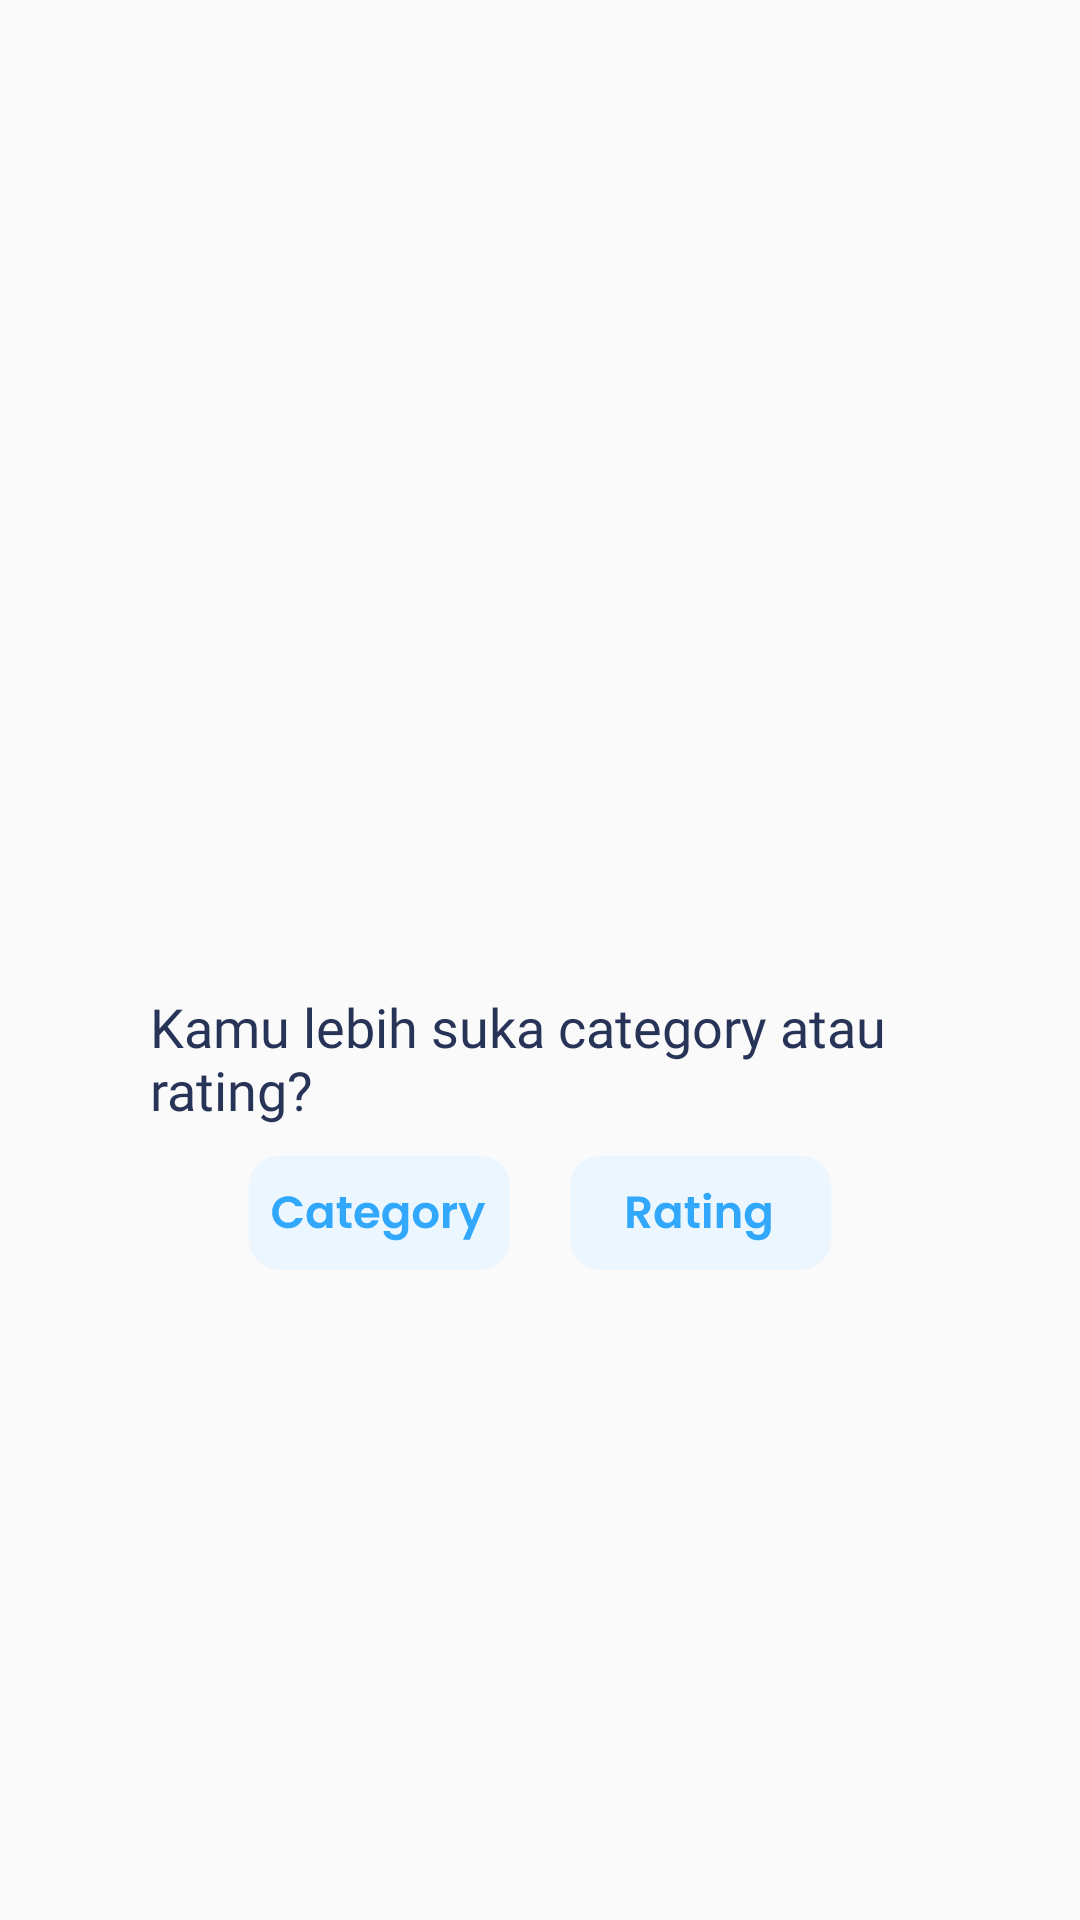

Write the Android layout XML for this screen, with the resource values it uses.
<!-- AndroidManifest.xml: application theme Theme.NF -->
<!-- res/layout/fragment_q14.xml -->
<?xml version="1.0" encoding="utf-8"?>
<LinearLayout xmlns:android="http://schemas.android.com/apk/res/android"
    xmlns:tools="http://schemas.android.com/tools"
    android:layout_width="match_parent"
    android:layout_height="match_parent"
    android:orientation="vertical"
    tools:context=".fragments.FragmentQ14">

    <RelativeLayout
        android:layout_width="match_parent"
        android:layout_height="wrap_content"
        android:layout_marginStart="30dp"
        android:layout_marginEnd="30dp"
        android:layout_marginTop="310dp"
        android:padding="20dp"
        android:background="@drawable/white_shape"
        android:elevation="0.5dp">

        
        <TextView
            android:id="@+id/c14"
            android:layout_width="wrap_content"
            android:layout_height="wrap_content"
            android:fontFamily="@font/poppins_medium"
            android:text="@string/question_14"
            android:textColor="@color/darkenBlue"
            android:textSize="18sp" />

        <RelativeLayout
            android:layout_width="match_parent"
            android:layout_height="wrap_content"
            android:layout_below="@+id/c14"
            android:layout_marginTop="10dp"
            android:gravity="center">

            <RadioGroup
                android:id="@+id/criteriaCompare14"
                android:layout_width="wrap_content"
                android:layout_height="wrap_content"
                android:orientation="horizontal">

                <RadioButton
                    android:id="@+id/genreCheckQ14"
                    android:layout_width="wrap_content"
                    android:layout_height="wrap_content"
                    android:button="@drawable/category_custom_radio_button"/>

                <RadioButton
                    android:id="@+id/countryCheckQ14"
                    android:layout_width="wrap_content"
                    android:layout_height="wrap_content"
                    android:layout_marginStart="20dp"
                    android:button="@drawable/ratting_custom_radio_button"/>

            </RadioGroup>

        </RelativeLayout>

    </RelativeLayout>

    <RelativeLayout
        android:id="@+id/integrityLayoutQ14"
        android:layout_width="match_parent"
        android:layout_height="wrap_content"
        android:layout_marginTop="10dp"
        android:layout_marginStart="30dp"
        android:layout_marginEnd="30dp"
        android:padding="10dp"
        android:elevation="0.5dp"
        android:visibility="invisible"
        android:background="@drawable/white_shape">

        <TextView
            android:id="@+id/integrity"
            android:layout_width="match_parent"
            android:layout_height="wrap_content"
            android:textAlignment="center"
            android:fontFamily="@font/poppins_medium"
            android:text="@string/giving_integrity"
            android:textColor="@color/darkenBlue"
            android:textSize="18sp" />

        <RelativeLayout
            android:id="@+id/btnGroupLayoutQ14"
            android:layout_width="match_parent"
            android:layout_height="wrap_content"
            android:layout_below="@+id/integrity"
            android:gravity="center">

            <RadioGroup
                android:id="@+id/integrityQ14"
                android:layout_width="wrap_content"
                android:layout_height="wrap_content"
                android:orientation="horizontal">

                <RadioButton
                    android:id="@+id/oneQ14"
                    android:layout_width="wrap_content"
                    android:layout_height="wrap_content"
                    android:button="@drawable/one_integrity_custom_radio_button"/>

                <RadioButton
                    android:id="@+id/twoQ14"
                    android:layout_width="wrap_content"
                    android:layout_height="wrap_content"
                    android:layout_marginStart="5dp"
                    android:button="@drawable/two_integrity_custom_radio_button"/>

                <RadioButton
                    android:id="@+id/threeQ14"
                    android:layout_width="wrap_content"
                    android:layout_height="wrap_content"
                    android:layout_marginStart="5dp"
                    android:button="@drawable/three_integrity_custom_radio_button"/>

                <RadioButton
                    android:id="@+id/fourQ14"
                    android:layout_width="wrap_content"
                    android:layout_height="wrap_content"
                    android:layout_marginStart="5dp"
                    android:button="@drawable/four_integrity_custom_radio_button"/>

                <RadioButton
                    android:id="@+id/fiveQ14"
                    android:layout_width="wrap_content"
                    android:layout_height="wrap_content"
                    android:layout_marginStart="5dp"
                    android:button="@drawable/five_integrity_custom_radio_button"/>

                <RadioButton
                    android:id="@+id/sixQ14"
                    android:layout_width="wrap_content"
                    android:layout_height="wrap_content"
                    android:layout_marginStart="5dp"
                    android:button="@drawable/six_integrity_custom_radio_button"/>

                <RadioButton
                    android:id="@+id/sevenQ14"
                    android:layout_width="wrap_content"
                    android:layout_height="wrap_content"
                    android:layout_marginStart="5dp"
                    android:button="@drawable/seven_integrity_custom_radio_button"/>

                <RadioButton
                    android:id="@+id/eightQ14"
                    android:layout_width="wrap_content"
                    android:layout_height="wrap_content"
                    android:layout_marginStart="5dp"
                    android:button="@drawable/eight_integrity_custom_radio_button"/>

                <RadioButton
                    android:id="@+id/nineQ14"
                    android:layout_width="wrap_content"
                    android:layout_height="wrap_content"
                    android:layout_marginStart="5dp"
                    android:button="@drawable/nine_integrity_custom_radio_button"/>

            </RadioGroup>

        </RelativeLayout>

    </RelativeLayout>

</LinearLayout>
<!-- resources referenced by this layout -->
<resources>
  <color name="darkenBlue">#283457</color>
  <!-- drawable category_custom_radio_button (drawable) -->
  <?xml version="1.0" encoding="utf-8"?>
  <selector xmlns:android="http://schemas.android.com/apk/res/android">
      <item android:drawable="@drawable/ic_category_isnt_checked" android:state_checked="false"/>
      <item android:drawable="@drawable/ic_category_is_checked" android:state_checked="true"/>
  </selector>
  <!-- drawable five_integrity_custom_radio_button (drawable) -->
  <?xml version="1.0" encoding="utf-8"?>
  <selector xmlns:android="http://schemas.android.com/apk/res/android">
      <item android:drawable="@drawable/ic_five_isnt_checked" android:state_checked="false"/>
      <item android:drawable="@drawable/ic_five_is_checked" android:state_checked="true"/>
  </selector>
  <!-- drawable four_integrity_custom_radio_button (drawable) -->
  <?xml version="1.0" encoding="utf-8"?>
  <selector xmlns:android="http://schemas.android.com/apk/res/android">
      <item android:drawable="@drawable/ic_four_isnt_checked" android:state_checked="false"/>
      <item android:drawable="@drawable/ic_four_is_checked" android:state_checked="true"/>
  </selector>
  <!-- drawable nine_integrity_custom_radio_button (drawable) -->
  <?xml version="1.0" encoding="utf-8"?>
  <selector xmlns:android="http://schemas.android.com/apk/res/android">
      <item android:drawable="@drawable/ic_nine_isnt_checked" android:state_checked="false"/>
      <item android:drawable="@drawable/ic_nine_is_checked" android:state_checked="true"/>
  </selector>
  <!-- drawable one_integrity_custom_radio_button (drawable) -->
  <?xml version="1.0" encoding="utf-8"?>
  <selector xmlns:android="http://schemas.android.com/apk/res/android">
      <item android:drawable="@drawable/ic_one_isnt_checked" android:state_checked="false"/>
      <item android:drawable="@drawable/ic_one_is_checked" android:state_checked="true"/>
  </selector>
  <!-- drawable ratting_custom_radio_button (drawable) -->
  <?xml version="1.0" encoding="utf-8"?>
  <selector xmlns:android="http://schemas.android.com/apk/res/android">
      <item android:drawable="@drawable/ic_rating_isnt_checked" android:state_checked="false"/>
      <item android:drawable="@drawable/ic_rating_is_checked" android:state_checked="true"/>
  </selector>
  <!-- drawable seven_integrity_custom_radio_button (drawable) -->
  <?xml version="1.0" encoding="utf-8"?>
  <selector xmlns:android="http://schemas.android.com/apk/res/android">
      <item android:drawable="@drawable/ic_seven_isnt_checked" android:state_checked="false"/>
      <item android:drawable="@drawable/ic_seven_is_checked" android:state_checked="true"/>
  </selector>
  <!-- drawable six_integrity_custom_radio_button (drawable) -->
  <?xml version="1.0" encoding="utf-8"?>
  <selector xmlns:android="http://schemas.android.com/apk/res/android">
      <item android:drawable="@drawable/ic_six_isnt_checked" android:state_checked="false"/>
      <item android:drawable="@drawable/ic_six_is_checked" android:state_checked="true"/>
  </selector>
  <!-- drawable three_integrity_custom_radio_button (drawable) -->
  <?xml version="1.0" encoding="utf-8"?>
  <selector xmlns:android="http://schemas.android.com/apk/res/android">
      <item android:drawable="@drawable/ic_three_isnt_checked" android:state_checked="false"/>
      <item android:drawable="@drawable/ic_three_is_checked" android:state_checked="true"/>
  </selector>
  <!-- drawable two_integrity_custom_radio_button (drawable) -->
  <?xml version="1.0" encoding="utf-8"?>
  <selector xmlns:android="http://schemas.android.com/apk/res/android">
      <item android:drawable="@drawable/ic_two_isnt_checked" android:state_checked="false"/>
      <item android:drawable="@drawable/ic_two_is_checked" android:state_checked="true"/>
  </selector>
  <string name="giving_integrity">Kasih bobotnya</string>
  <string name="question_14">Kamu lebih suka category atau rating?</string>
  <color name="lightBlue">#32A8FC</color>
  <color name="white">#FFF</color>
</resources>
